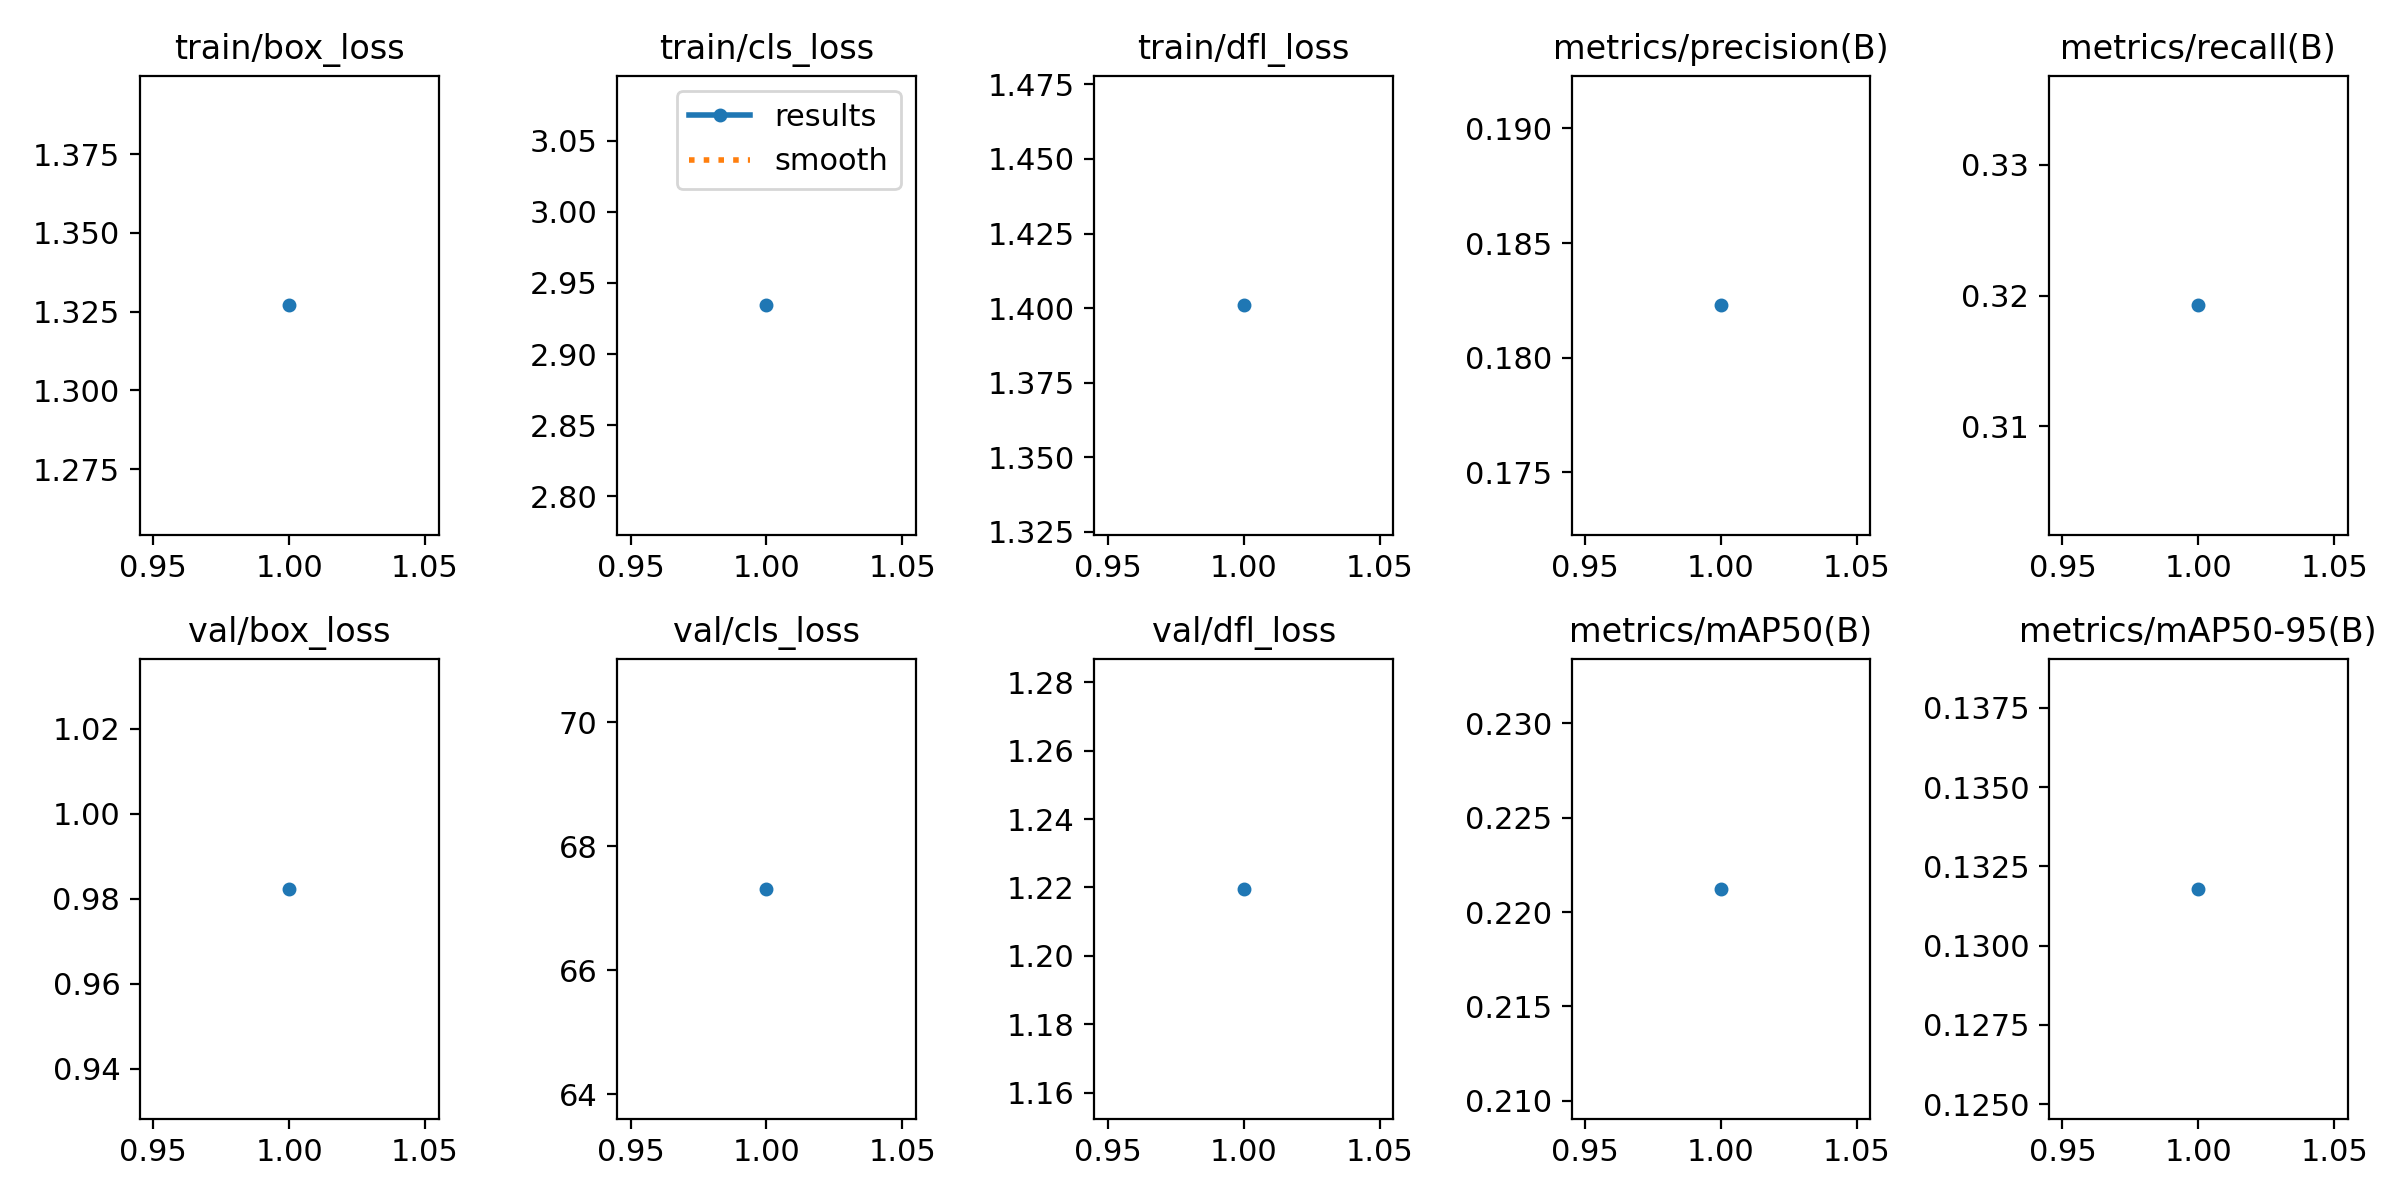

The data file committed next to this chart (first rows):
epoch, train/box_loss, train/cls_loss, train/dfl_loss, metrics/precision(B), metrics/recall(B), metrics/mAP50(B), metrics/mAP50-95(B), val/box_loss, val/cls_loss, val/dfl_loss, lr/pg0, lr/pg1, lr/pg2
1, 1.327, 2.934, 1.401, 0.1823, 0.3193, 0.2212, 0.1318, 0.9823, 67.31, 1.22, 0.0003324, 0.0003324, 0.0003324
